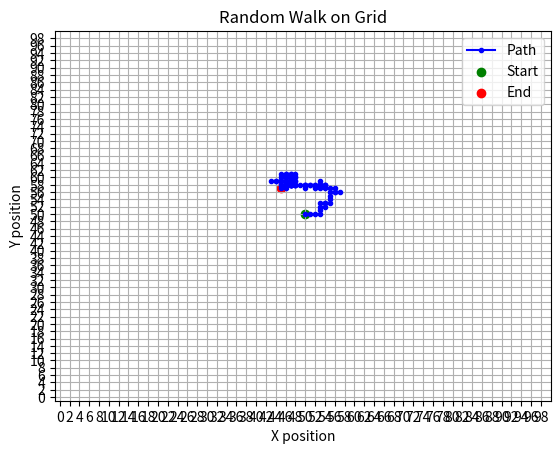

The script that saved this image:
# Task 1.1

import numpy as np
import matplotlib.pyplot as plt

# Grid size
grid_size = 100
# Starting position at the center of the grid
position = [grid_size // 2, grid_size // 2]
# Number of steps for the random walk
steps = 100

# Counts each time a movement is made (check uniform behaviour)
UpCount = 0
DownCount = 0
LeftCount = 0
RightCount = 0

# Create lists to store the walk path
x_path, y_path = [position[0]], [position[1]]

# Random walk Algorithm
#np.random.seed(43)  # For reproducibility

for i in range(steps): #Loops for number of steps
    Xrand = np.random.uniform(0,1) # Random float between 0 and 1
    # Return 0 or 1
    if Xrand >= 0.5:
        Xrand = 1
    else: 
        Xrand = 0
    Yrand = np.random.uniform(0,1) # Random float between 0 and 1
    # Return 0 or 1
    if Yrand >= 0.5:
        Yrand = 1
    else:
        Yrand = 0

    # Binary code to determine direction of move
    if Xrand == 1 and Yrand == 1: # Move up
        UpCount += 1
        position[1] += 1 
    elif Xrand == 1 and Yrand == 0: # Move down
        DownCount += 1
        position[1] += -1
    elif Xrand == 0 and Yrand == 1: # Move left
        LeftCount += 1
        position[0] += -1
    elif Xrand == 0 and Yrand == 0: # Move right
        RightCount += 1
        position[0] += 1

    # Append to path
    x_path.append(position[0])
    y_path.append(position[1])

print(f"Up: {UpCount}, Down: {DownCount}, Left: {LeftCount}, Right: {RightCount}") # Output number of moves in each direction

# Plotting the grid and the walk path
plt.plot(x_path, y_path, marker="o", markersize=3, color="blue", label="Path") # Line path
plt.scatter(x_path[0], y_path[0], color="green", label="Start")   # Starting point
plt.scatter(x_path[-1], y_path[-1], color="red", label="End")     # Ending point

# Grid styling
plt.xlim(-1, grid_size)
plt.ylim(-1, grid_size)
plt.xticks([tick for tick in range(grid_size) if tick % 2 ==0])
plt.yticks([tick for tick in range(grid_size) if tick % 2 ==0])
plt.grid(True)
plt.legend()
plt.title("Random Walk on Grid")
plt.xlabel("X position")
plt.ylabel("Y position")

# Display grid
plt.show()
